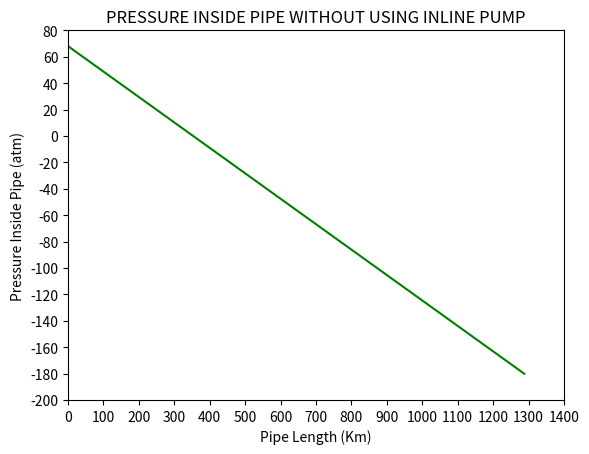

Recreate this plot in Python. (Note: this script raises an exception after producing the figure.)
import numpy as np
import matplotlib.pyplot as plt
import matplotlib.ticker as tk
import pandas as pd
''' 
CONSIDERING LEVEL PIPELINE CARRYING CRUDE OIL WITH VELOCITY 2 M/S 
REST ALL THINGS CALCULATED AS DESCRIBED IN README.MD  
'''
PaToAtm=9.8692e-6 #pascal to atm conversion factor e-6 means 10^-6
RHO=865           # DENSITY OF OIL (kg/m^3)
g=9.81            # ACCELERATION DUE TO GRAVITY (m/s^2)
FHeadPerMeter=0.002301 # FRICTIONAL HEAD LOSS(m)

''' Lets assume only one pump(1000 psi)connected to the system at the initial location X=0 '''

P_inital=68.046  #atm

#defining arrays for storing pipeline length, Pressure values, and Friction losses 
X=np.arange(0,1289,2) # ARRAY OF DISTANCES (KM)
P=np.zeros(X.shape)      # ARRAY OF PRESSURE (m)
FLoss=np.zeros(X.shape)  # ARRAY OF FRICTIONAL LOSSES (m)

# LOOP FOR CALCULATIONS
i=0 # Indexing variable
for d in X :
    FLoss[i]=RHO*g*FHeadPerMeter*d*PaToAtm*1000 #Pascals converted to atm
    P[i]=P_inital-FLoss[i]
    i+=1

# def plain_format(x, pos): #Function to format numbers for graph
#     return f'{x}'  

# PLOTTING THE GRAPH
   
plt.plot(X,P,"g")   # Plot the Graphsx
plt.ylim((-200,80)) # Set Y axis limit
plt.xlim((0,1400)) # Set X axis limit
plt.gca().yaxis.set_major_locator(tk.MultipleLocator(20)) #set least count of axis 20
plt.gca().xaxis.set_major_locator(tk.MultipleLocator(100))
plt.xlabel("Pipe Length (Km)")      #setting labels
plt.ylabel("Pressure Inside Pipe (atm)")#setting labels
plt.title("PRESSURE INSIDE PIPE WITHOUT USING INLINE PUMP") #setting labels
plt.show()  # Show the graph

# Sheet export
data=np.vstack((X,FLoss,P))
df=pd.DataFrame(data.transpose(),columns=["Pipe Length (Km)","Friction Pressure Loss (atm)","Resultant Pressure (atm)"])
df.to_excel("Pressure_Profile_Without_Inline_Pump.xlsx",index=False)